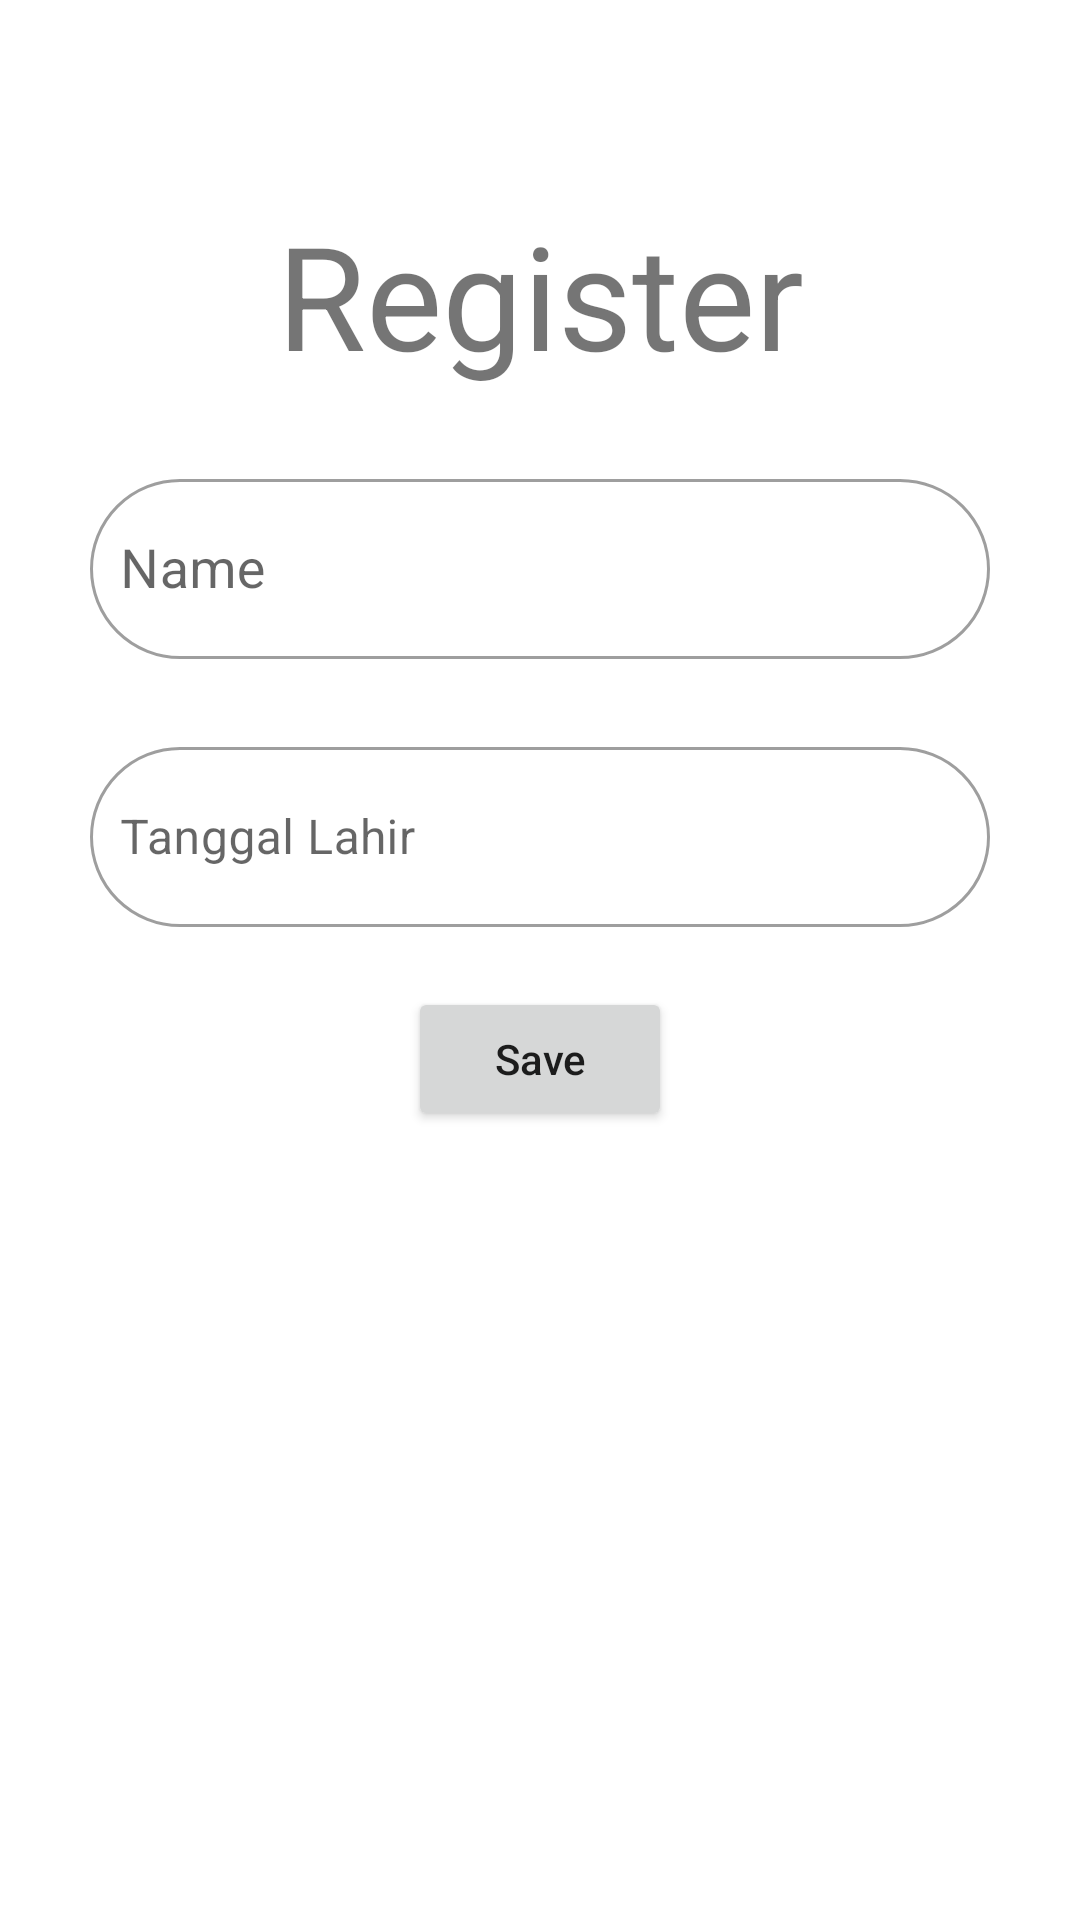

Write the Android layout XML for this screen, with the resource values it uses.
<!-- AndroidManifest.xml: application theme Theme.LatihanChapter3 -->
<!-- res/layout/activity_main.xml -->
<?xml version="1.0" encoding="utf-8"?>
<androidx.constraintlayout.widget.ConstraintLayout xmlns:android="http://schemas.android.com/apk/res/android"
    xmlns:app="http://schemas.android.com/apk/res-auto"
    xmlns:tools="http://schemas.android.com/tools"
    android:layout_width="match_parent"
    android:layout_height="match_parent"
    android:paddingStart="30dp"
    android:paddingEnd="30dp"
    tools:context=".MainActivity">

    <TextView
        android:id="@+id/tv_register"
        android:layout_width="wrap_content"
        android:layout_height="wrap_content"
        android:text="Register"
        android:textSize="48sp"
        android:layout_marginTop="66dp"
        app:layout_constraintTop_toTopOf="parent"
        app:layout_constraintStart_toStartOf="parent"
        app:layout_constraintEnd_toEndOf="parent" />

    <com.google.android.material.textfield.TextInputLayout
        android:id="@+id/ti_nama_pengguna"
        android:layout_width="match_parent"
        android:layout_marginTop="24dp"
        android:layout_height="wrap_content"
        android:minHeight="48dp"
        app:boxCornerRadiusBottomEnd="36dp"
        app:boxCornerRadiusTopEnd="36dp"
        app:boxCornerRadiusBottomStart="36dp"
        app:boxCornerRadiusTopStart="36dp"
        app:layout_constraintTop_toBottomOf="@+id/tv_register"
        app:layout_constraintStart_toStartOf="parent"
        app:layout_constraintEnd_toEndOf="parent"
        style="@style/Widget.MaterialComponents.TextInputLayout.OutlinedBox">

        <com.google.android.material.textfield.TextInputEditText
            android:id="@+id/edt_nama_pengguna"
            android:layout_width="match_parent"
            android:layout_height="60dp"
            android:hint="Name"
            android:textColorHint="#80D5D5D5"
            android:textSize="18sp"
            android:padding="10dp"/>
    </com.google.android.material.textfield.TextInputLayout>

    <com.google.android.material.textfield.TextInputLayout
        android:id="@+id/ti_dob"
        android:layout_width="match_parent"
        android:layout_marginTop="24dp"
        android:layout_height="wrap_content"
        android:minHeight="48dp"
        app:boxCornerRadiusBottomEnd="36dp"
        app:boxCornerRadiusTopEnd="36dp"
        app:boxCornerRadiusBottomStart="36dp"
        app:boxCornerRadiusTopStart="36dp"
        app:layout_constraintTop_toBottomOf="@+id/ti_nama_pengguna"
        app:layout_constraintStart_toStartOf="parent"
        app:layout_constraintEnd_toEndOf="parent"
        style="@style/Widget.MaterialComponents.TextInputLayout.OutlinedBox">

        <EditText
            android:id="@+id/edt_tanggal_lahir"
            android:layout_width="match_parent"
            android:layout_height = "60dp"
            android:drawableEnd="@drawable/ic_baseline_calendar_month_24"
            app:layout_constraintTop_toBottomOf="@+id/ti_nama_pengguna"
            app:layout_constraintStart_toStartOf="parent"
            app:layout_constraintEnd_toEndOf="parent"
            android:padding="10dp"
            android:minHeight="48dp"
            android:hint="Tanggal Lahir"
            android:focusable="false"
            android:focusableInTouchMode="false"
            android:clickable="false"
            android:cursorVisible="false" />
    </com.google.android.material.textfield.TextInputLayout>


    <Button
        android:id="@+id/btn_save"
        android:layout_width="wrap_content"
        android:layout_height="wrap_content"
        android:text="Save"
        android:textAllCaps="false"
        app:layout_constraintTop_toBottomOf="@+id/ti_dob"
        app:layout_constraintStart_toStartOf="parent"
        app:layout_constraintEnd_toEndOf="parent"
        android:layout_marginTop="20dp" />




</androidx.constraintlayout.widget.ConstraintLayout>
<!-- resources referenced by this layout -->
<resources>
  <style name="Theme.LatihanChapter3" parent="Theme.MaterialComponents.DayNight.DarkActionBar">
          
          <item name="colorPrimary">@color/purple_500</item>
          <item name="colorPrimaryVariant">@color/purple_700</item>
          <item name="colorOnPrimary">@color/white</item>
          
          <item name="colorSecondary">@color/teal_200</item>
          <item name="colorSecondaryVariant">@color/teal_700</item>
          <item name="colorOnSecondary">@color/black</item>
          
          <item name="android:statusBarColor">?attr/colorPrimaryVariant</item>
          
      </style>
  <!-- not gathered from this repository: default colours our renderer supplied (Android Studio template values) -->
  <color name="purple_500">#FF6200EE</color>
  <color name="purple_700">#FF3700B3</color>
  <color name="teal_200">#FF03DAC5</color>
  <color name="teal_700">#FF018786</color>
  <color name="black">#FF000000</color>
  <color name="white">#FFFFFFFF</color>
</resources>
